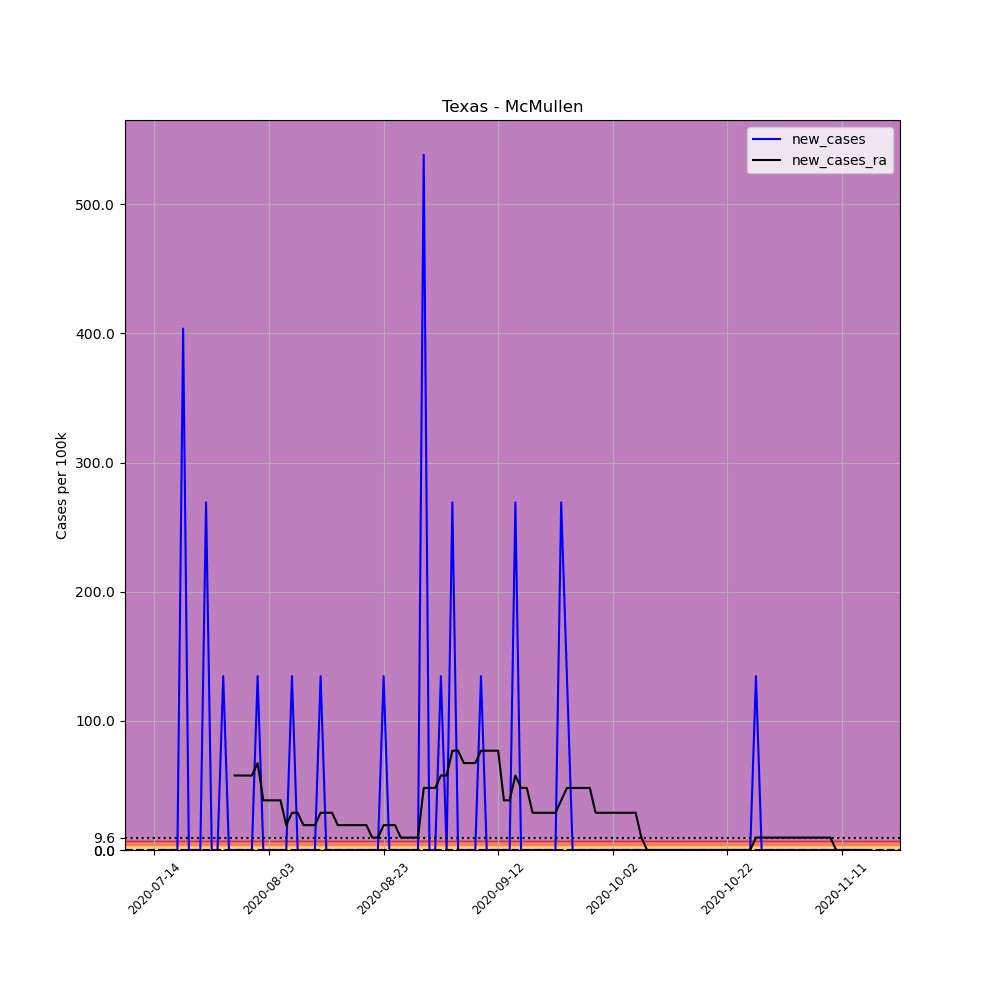

The file beside this chart, header and first rows:
, date, county, state, fips, cases, deaths, COUNTY, STNAME, CTYNAME, POPESTIMATE2019, per_100k, new_cases, new_cases_ra
707799, 2020-07-14, McMullen, Texas, 48311, 1, 0, 311, Texas, McMullen, 743, 134.6, , 
707800, 2020-07-15, McMullen, Texas, 48311, 1, 0, 311, Texas, McMullen, 743, 134.6, 0.0, 
707801, 2020-07-16, McMullen, Texas, 48311, 1, 0, 311, Texas, McMullen, 743, 134.6, 0.0, 
707802, 2020-07-17, McMullen, Texas, 48311, 1, 0, 311, Texas, McMullen, 743, 134.6, 0.0, 
707803, 2020-07-18, McMullen, Texas, 48311, 1, 0, 311, Texas, McMullen, 743, 134.6, 0.0, 
707804, 2020-07-19, McMullen, Texas, 48311, 4, 0, 311, Texas, McMullen, 743, 538.4, 403.8, 
707805, 2020-07-20, McMullen, Texas, 48311, 4, 0, 311, Texas, McMullen, 743, 538.4, 0.0, 
707806, 2020-07-21, McMullen, Texas, 48311, 4, 0, 311, Texas, McMullen, 743, 538.4, 0.0, 
707807, 2020-07-22, McMullen, Texas, 48311, 4, 0, 311, Texas, McMullen, 743, 538.4, 0.0, 
707808, 2020-07-23, McMullen, Texas, 48311, 6, 0, 311, Texas, McMullen, 743, 807.5, 269.2, 
707809, 2020-07-24, McMullen, Texas, 48311, 6, 0, 311, Texas, McMullen, 743, 807.5, 0.0, 
707810, 2020-07-25, McMullen, Texas, 48311, 6, 0, 311, Texas, McMullen, 743, 807.5, 0.0, 
707811, 2020-07-26, McMullen, Texas, 48311, 7, 0, 311, Texas, McMullen, 743, 942.1, 134.6, 
707812, 2020-07-27, McMullen, Texas, 48311, 7, 0, 311, Texas, McMullen, 743, 942.1, 0.0, 
707813, 2020-07-28, McMullen, Texas, 48311, 7, 0, 311, Texas, McMullen, 743, 942.1, 0.0, 57.68
707814, 2020-07-29, McMullen, Texas, 48311, 7, 0, 311, Texas, McMullen, 743, 942.1, 0.0, 57.68
707815, 2020-07-30, McMullen, Texas, 48311, 7, 0, 311, Texas, McMullen, 743, 942.1, 0.0, 57.68
707816, 2020-07-31, McMullen, Texas, 48311, 7, 0, 311, Texas, McMullen, 743, 942.1, 0.0, 57.68
707817, 2020-08-01, McMullen, Texas, 48311, 8, 0, 311, Texas, McMullen, 743, 1077, 134.6, 67.29
707818, 2020-08-02, McMullen, Texas, 48311, 8, 0, 311, Texas, McMullen, 743, 1077, 0.0, 38.45
707819, 2020-08-03, McMullen, Texas, 48311, 8, 0, 311, Texas, McMullen, 743, 1077, 0.0, 38.45
707820, 2020-08-04, McMullen, Texas, 48311, 8, 0, 311, Texas, McMullen, 743, 1077, 0.0, 38.45
707821, 2020-08-05, McMullen, Texas, 48311, 8, 0, 311, Texas, McMullen, 743, 1077, 0.0, 38.45
707822, 2020-08-06, McMullen, Texas, 48311, 8, 0, 311, Texas, McMullen, 743, 1077, 0.0, 19.23
707823, 2020-08-07, McMullen, Texas, 48311, 9, 0, 311, Texas, McMullen, 743, 1211, 134.6, 28.84
707824, 2020-08-08, McMullen, Texas, 48311, 9, 0, 311, Texas, McMullen, 743, 1211, 0.0, 28.84
707825, 2020-08-09, McMullen, Texas, 48311, 9, 0, 311, Texas, McMullen, 743, 1211, 0.0, 19.23
707826, 2020-08-10, McMullen, Texas, 48311, 9, 0, 311, Texas, McMullen, 743, 1211, 0.0, 19.23
707827, 2020-08-11, McMullen, Texas, 48311, 9, 0, 311, Texas, McMullen, 743, 1211, 0.0, 19.23
707828, 2020-08-12, McMullen, Texas, 48311, 10, 0, 311, Texas, McMullen, 743, 1346, 134.6, 28.84
707829, 2020-08-13, McMullen, Texas, 48311, 10, 0, 311, Texas, McMullen, 743, 1346, 0.0, 28.84
707830, 2020-08-14, McMullen, Texas, 48311, 10, 0, 311, Texas, McMullen, 743, 1346, 0.0, 28.84
707831, 2020-08-15, McMullen, Texas, 48311, 10, 0, 311, Texas, McMullen, 743, 1346, 0.0, 19.23
707832, 2020-08-16, McMullen, Texas, 48311, 10, 0, 311, Texas, McMullen, 743, 1346, 0.0, 19.23
707833, 2020-08-17, McMullen, Texas, 48311, 10, 0, 311, Texas, McMullen, 743, 1346, 0.0, 19.23
707834, 2020-08-18, McMullen, Texas, 48311, 10, 0, 311, Texas, McMullen, 743, 1346, 0.0, 19.23
707835, 2020-08-19, McMullen, Texas, 48311, 10, 0, 311, Texas, McMullen, 743, 1346, 0.0, 19.23
707836, 2020-08-20, McMullen, Texas, 48311, 10, 0, 311, Texas, McMullen, 743, 1346, 0.0, 19.23
707837, 2020-08-21, McMullen, Texas, 48311, 10, 0, 311, Texas, McMullen, 743, 1346, 0.0, 9.614
707838, 2020-08-22, McMullen, Texas, 48311, 10, 0, 311, Texas, McMullen, 743, 1346, 0.0, 9.614
707839, 2020-08-23, McMullen, Texas, 48311, 11, 0, 311, Texas, McMullen, 743, 1480, 134.6, 19.23
707840, 2020-08-24, McMullen, Texas, 48311, 11, 0, 311, Texas, McMullen, 743, 1480, 0.0, 19.23
707841, 2020-08-25, McMullen, Texas, 48311, 11, 0, 311, Texas, McMullen, 743, 1480, 0.0, 19.23
707842, 2020-08-26, McMullen, Texas, 48311, 11, 0, 311, Texas, McMullen, 743, 1480, 0.0, 9.614
707843, 2020-08-27, McMullen, Texas, 48311, 11, 0, 311, Texas, McMullen, 743, 1480, 0.0, 9.614
707844, 2020-08-28, McMullen, Texas, 48311, 11, 0, 311, Texas, McMullen, 743, 1480, 0.0, 9.614
707845, 2020-08-29, McMullen, Texas, 48311, 11, 0, 311, Texas, McMullen, 743, 1480, 0.0, 9.614
707846, 2020-08-30, McMullen, Texas, 48311, 15, 0, 311, Texas, McMullen, 743, 2019, 538.4, 48.07
707847, 2020-08-31, McMullen, Texas, 48311, 15, 0, 311, Texas, McMullen, 743, 2019, 0.0, 48.07
707848, 2020-09-01, McMullen, Texas, 48311, 15, 0, 311, Texas, McMullen, 743, 2019, 0.0, 48.07
707849, 2020-09-02, McMullen, Texas, 48311, 16, 0, 311, Texas, McMullen, 743, 2153, 134.6, 57.68
707850, 2020-09-03, McMullen, Texas, 48311, 16, 0, 311, Texas, McMullen, 743, 2153, 0.0, 57.68
707851, 2020-09-04, McMullen, Texas, 48311, 18, 0, 311, Texas, McMullen, 743, 2423, 269.2, 76.91
707852, 2020-09-05, McMullen, Texas, 48311, 18, 0, 311, Texas, McMullen, 743, 2423, 0.0, 76.91
707853, 2020-09-06, McMullen, Texas, 48311, 18, 0, 311, Texas, McMullen, 743, 2423, 0.0, 67.29
707854, 2020-09-07, McMullen, Texas, 48311, 18, 0, 311, Texas, McMullen, 743, 2423, 0.0, 67.29
707855, 2020-09-08, McMullen, Texas, 48311, 18, 0, 311, Texas, McMullen, 743, 2423, 0.0, 67.29
707856, 2020-09-09, McMullen, Texas, 48311, 19, 0, 311, Texas, McMullen, 743, 2557, 134.6, 76.91
707857, 2020-09-10, McMullen, Texas, 48311, 19, 0, 311, Texas, McMullen, 743, 2557, 0.0, 76.91
707858, 2020-09-11, McMullen, Texas, 48311, 19, 0, 311, Texas, McMullen, 743, 2557, 0.0, 76.91
... 65 more rows
